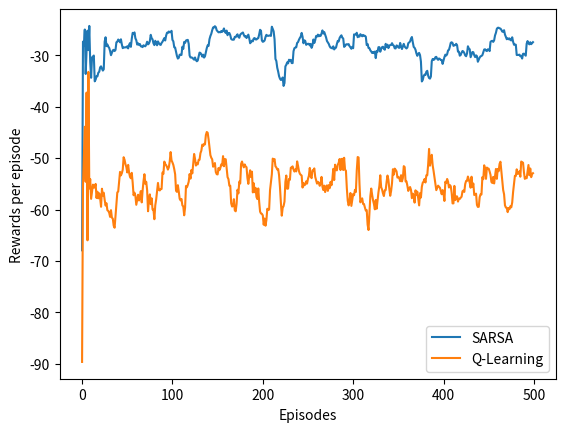

Generate this figure with matplotlib:
import numpy as np
import matplotlib.pyplot as plt
from tqdm import tqdm

MOVE_UP = 0
MOVE_RIGHT = 1
MOVE_DOWN = 2
MOVE_LEFT = 3

def initialize_global_parameters(alpha=0.5, epsilon=0.1, gamma=1):
	global ALPHA
	ALPHA = alpha
	global EPSILON
	EPSILON = epsilon
	global GAMMA
	GAMMA = gamma


class GridWorld(object):
	def __init__(self, gridSize=(4, 12), start=(3, 0), goal=(3, 11), cliff=None):
		self.gridSize = gridSize
		self.start = start
		self.goal = goal
		self.cliff = cliff

	def get_next_state(self, curr_state, action):
		r, c = curr_state
		if action == MOVE_UP:
			new_state_r = max(0, r - 1)
			new_state_c = c
		elif action == MOVE_RIGHT:
			new_state_r = r
			new_state_c = min(self.gridSize[1] - 1, c + 1)
		elif action == MOVE_DOWN:
			new_state_r = min(self.gridSize[0] - 1, r + 1)
			new_state_c = c
		else:
			new_state_r = r
			new_state_c = max(0, c - 1)
		next_state = (new_state_r, new_state_c)
		# decide rewards
		if next_state in self.cliff:
			next_state = self.start
			R = -100
		elif next_state == self.goal:
			R = 0
		else:
			R = -1
		return R, next_state

class Agent(object):
	def __init__(self, env):
		self.nS = env.gridSize
		self.nA = 4
		self.Q = np.zeros((self.nS[0], self.nS[1], self.nA))
		self.curr_state = env.start

	def select_next_action(self):
		# using epsilon-greedy policy
		Q_vals = self.Q[self.curr_state[0], self.curr_state[1], :]
		if not np.random.binomial(1, EPSILON) == 1:
			# greedy action
			# selct action with maximum Q value
			max_actions = []
			for i in range(self.nA):
				if Q_vals[i] == max(Q_vals):
					max_actions.append(i)
			next_action = np.random.choice(max_actions)
		else:
			# choose randomly
			next_action = np.random.choice(range(self.nA))

		return next_action

	def reset(self, env):
		self.curr_state = env.start

def SARSA(agent, env):
	reward = 0
	while not agent.curr_state == env.goal:
		S = agent.curr_state
		A = agent.select_next_action()
		R, S_prime = env.get_next_state(agent.curr_state, A)
		# update Q vals
		# Q(S, A) = Q(S, A) + alpha(R + gamma * Q(S', A') - Q(S, A))
		# where A' is chosen epsilon-greedily.
		agent.curr_state = S_prime
		A_prime = agent.select_next_action()
		Q_S_A = agent.Q[S[0], S[1], A]
		Q_Spr_Apr = agent.Q[S_prime[0], S_prime[1], A_prime]
		agent.Q[S[0], S[1], A] = Q_S_A + ALPHA * \
									  (R + GAMMA * Q_Spr_Apr - Q_S_A)
		reward += R
	return reward

def Q_learning(agent, env):
	reward = 0
	while not agent.curr_state == env.goal:
		S = agent.curr_state
		A = agent.select_next_action()
		R, S_prime = env.get_next_state(agent.curr_state, A)
		# update Q vals
		# Q(S, A) = Q(S, A) + alpha(R + gamma * max_a Q(S', a) - Q(S, A))
		# where a is chosen so that Q(S', a) is maximum(greedy action)
		agent.curr_state = S_prime
		Q_S_A = agent.Q[S[0], S[1], A]
		Q_Spr_Apr = np.max(agent.Q[S_prime[0], S_prime[1], :])
		agent.Q[S[0], S[1], A] = Q_S_A + ALPHA * \
									  (R + GAMMA * Q_Spr_Apr - Q_S_A)
		reward += R
	return reward

def expected_SARSA(agent, env):
	reward = 0
	while not agent.curr_state == env.goal:
		S = agent.curr_state
		A = agent.select_next_action()
		R, S_prime = env.get_next_state(agent.curr_state, A)
		# update Q vals
		# Q(S, A) = Q(S, A) + alpha(R + gamma * E[Q(S', a)] - Q(S, A))
		# where E[Q(S', a)] = sum[(prob of taking action a) * Q(S', a)]
		agent.curr_state = S_prime
		Q_S_A = agent.Q[S[0], S[1], A]
		expected_Q = EPSILON / agent.nA * \
					 np.sum(agent.Q[S_prime[0], S_prime[1], :])
		expected_Q += (1 - EPSILON) * \
					  np.max(agent.Q[S_prime[0], S_prime[1], :])
		agent.Q[S[0], S[1], A] = Q_S_A + ALPHA * \
								 (R + GAMMA * expected_Q - Q_S_A)
		reward += R
	return reward

def n_step_SARSA(agent, env, num_steps):
	pass


num_episodes = 500
K = 10
def runner(algo_num, runs):
	initialize_global_parameters()
	cliff = [(3, i) for i in range(1, 11)]
	env = GridWorld(cliff=cliff)
	agent = Agent(env)
	cum_rewards = np.zeros(num_episodes)
	for run in tqdm(range(runs)):
		rewards = np.zeros(num_episodes)
		for e in range(num_episodes):
			if algo_num == 1:
				reward = SARSA(agent, env)
			elif algo_num == 2:
				reward = Q_learning(agent, env) 
			elif algo_num == 3:
				reward = expected_SARSA(agent, env)
			agent.reset(env)
			rewards[e] = reward
		cum_rewards += rewards
	# take average among K succesive episodes for smoothening the curve
	res = np.copy(cum_rewards)
	for i in range(K, num_episodes):
		res[i] = np.sum(cum_rewards[i-K:i+1]) / K
	return res / runs

def fig_6_5():
	sarsa_rewards = runner(1, 50)
	q_learning_rewards = runner(2, 50)
	plt.plot(sarsa_rewards, label="SARSA")
	plt.plot(q_learning_rewards, label="Q-Learning")
	plt.xlabel("Episodes")
	plt.ylabel("Rewards per episode")
	plt.legend()
	plt.show()

def fig_6_6():
	sarsa_rewards = runner(1, 50)
	q_learning_rewards = runner(2, 50)
	expected_SARSA_rewards = runner(3, 50)
	plt.plot(sarsa_rewards, label="SARSA")
	plt.plot(q_learning_rewards, label="Q-Learning")
	plt.plot(expected_SARSA_rewards, label="Expected_SARSA")
	plt.xlabel("Episodes")
	plt.ylabel("Rewards per episode")
	plt.legend()
	plt.show()

fig_6_5()
